Run: headless pygame with SDL's dummy video driver; simulated clock (each Clock.tick advances the game by its frame time, no real sleeping); random seed 0; keys injected as events and as key.get_pressed() state; no mouse input.
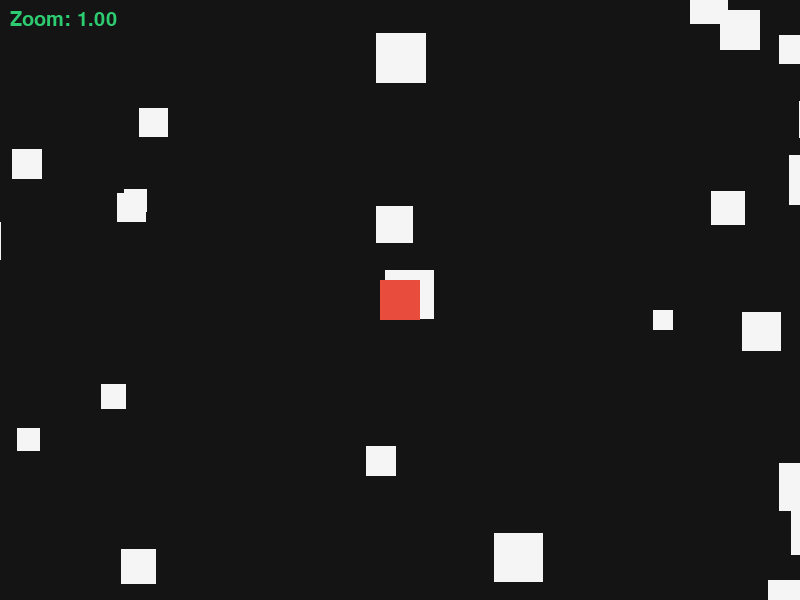
Frame 1 of 4 · flips 1–60 · no input
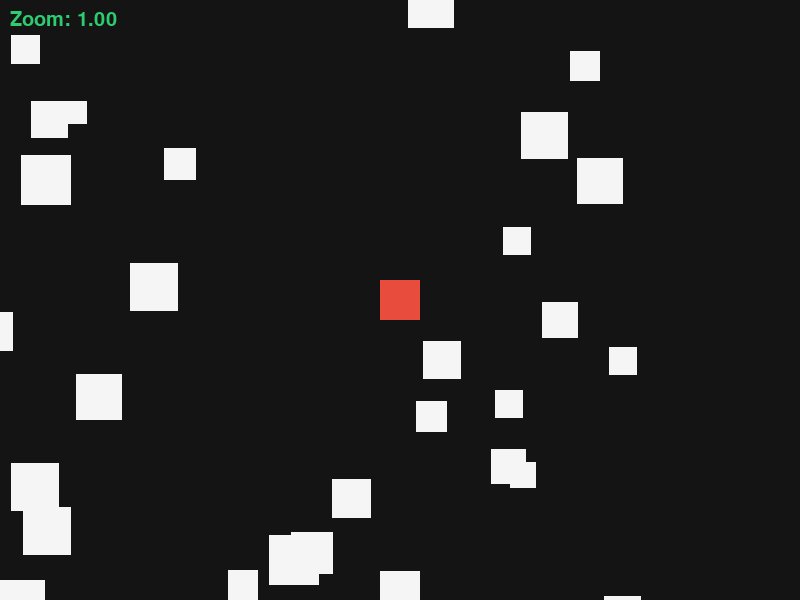
Frame 2 of 4 · flips 61–180 · tapped SPACE, RETURN · held RIGHT (→), D
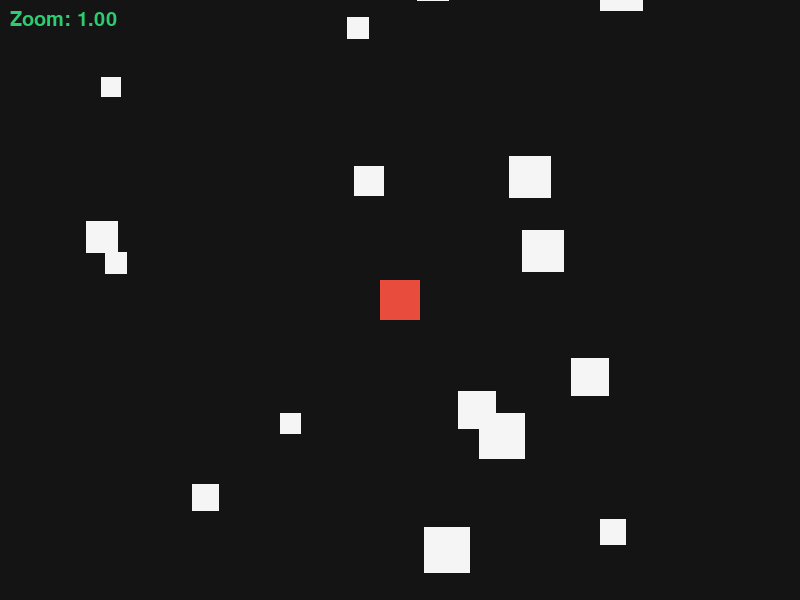
Frame 3 of 4 · flips 181–300 · held DOWN (↓), S
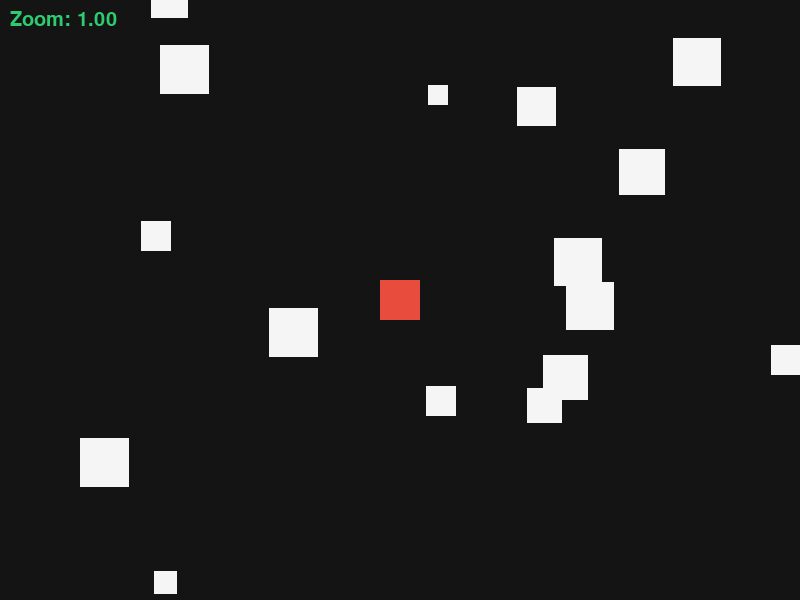
Frame 4 of 4 · flips 301–420 · held LEFT (←), A, UP (↑), W

The pygame program that drew these frames:

import pygame
import sys
import random
from pygame.locals import *

# ============= UI COLORS ============
UI_WHITE = (245, 245, 245)
UI_LIGHT_GRAY = (230, 230, 230)
UI_GRAY = (180, 180, 180)
UI_DARK_GRAY = (100, 100, 100)
UI_BLACK = (20, 20, 20)

UI_SKY_BLUE = (93, 173, 226)
UI_NAVY_BLUE = (52, 73, 94)
UI_PURPLE = (155, 89, 182)
UI_GREEN = (46, 204, 113)
UI_ORANGE = (243, 156, 18)
UI_RED = (231, 76, 60)
# ====================================


class Player(pygame.sprite.Sprite):
    def __init__(self, group):
        super().__init__(group)
        self.image = pygame.Surface((40, 40))
        self.image.fill(UI_RED)
        # Spawn near center initially
        self.rect = self.image.get_rect(center=(1000, 1000))
        self.pos = pygame.math.Vector2(self.rect.center)
        self.speed = 400

    def update(self, dt):
        keys = pygame.key.get_pressed()
        input_vec = pygame.math.Vector2(0, 0)

        if keys[K_LEFT]: input_vec.x = -1
        if keys[K_RIGHT]: input_vec.x = 1
        if keys[K_UP]: input_vec.y = -1
        if keys[K_DOWN]: input_vec.y = 1

        if input_vec.length() > 0:
            input_vec = input_vec.normalize()
            self.pos += input_vec * self.speed * dt
            self.rect.center = round(self.pos)


class Star(pygame.sprite.Sprite):
    def __init__(self, group):
        super().__init__(group)
        size = random.randint(20, 50)
        self.image = pygame.Surface((size, size))
        self.image.fill(UI_WHITE)
        self.rect = self.image.get_rect()
        self.rect.x = random.randint(0, 2000)
        self.rect.y = random.randint(0, 2000)


class CameraGroup(pygame.sprite.Group):
    def __init__(self):
        super().__init__()

        self.CAMERA_DISPLAY_SURFACE = pygame.display.get_surface()

        self.OFFSET = pygame.math.Vector2()
        self.ZOOM_SCALE = 1.0
        self.INTERNAL_SURFACE_SIZE = (2500, 2500)
        self.INTERNAL_SURFACE = pygame.Surface(self.INTERNAL_SURFACE_SIZE, pygame.SRCALPHA)
        self.INTERNAL_RECT = self.INTERNAL_SURFACE.get_rect(center=(Main.DISPLAY_WIDTH // 2, Main.DISPLAY_HEIGHT // 2))

    def custom_draw(self, player):
        # 1. Handle Zoom Input
        keys = pygame.key.get_pressed()

        if keys[K_q]:
            self.ZOOM_SCALE += 0.05
        if keys[K_e]:
            self.ZOOM_SCALE -= 0.05

        # Clamp Zoom
        if self.ZOOM_SCALE < 0.3:
            self.ZOOM_SCALE = 0.3
        if self.ZOOM_SCALE > 2.0:
            self.ZOOM_SCALE = 2.0

        # 2. Calculate Camera Center
        self.OFFSET.x = player.rect.centerx - Main.DISPLAY_WIDTH // 2
        self.OFFSET.y = player.rect.centery - Main.DISPLAY_HEIGHT // 2

        # 3. Draw Sprites with Vector Math
        for sprite in sorted(self.sprites(), key=lambda s: s.rect.centery):

            OFFSET_POS = sprite.rect.topleft - self.OFFSET
            CENTER_OFFSET = OFFSET_POS - pygame.math.Vector2(Main.DISPLAY_WIDTH // 2, Main.DISPLAY_HEIGHT // 2)
            ZOOMED_OFFSET = CENTER_OFFSET * self.ZOOM_SCALE
            FINAL_POS = ZOOMED_OFFSET + pygame.math.Vector2(Main.DISPLAY_WIDTH // 2, Main.DISPLAY_HEIGHT // 2)

            new_W = int(sprite.rect.width * self.ZOOM_SCALE)
            new_H = int(sprite.rect.height * self.ZOOM_SCALE)

            # Optimization: Only draw if visible on screen
            if -100 < FINAL_POS.x < Main.DISPLAY_WIDTH + 100 and -100 < FINAL_POS.y < Main.DISPLAY_HEIGHT + 100:
                ZOOMED_IMAGE = pygame.transform.scale(sprite.image, (new_W, new_H))
                self.CAMERA_DISPLAY_SURFACE.blit(ZOOMED_IMAGE, FINAL_POS)


class Main:
    DISPLAY_WIDTH = 800
    DISPLAY_HEIGHT = 600

    def __init__(self):

        pygame.init()
        self.DISPLAY = pygame.display.set_mode((self.DISPLAY_WIDTH, self.DISPLAY_HEIGHT))

        self.CLOCK = pygame.time.Clock()
        self.FPS = 60

        # Setup Camera and Objects
        self.camera_group = CameraGroup()
        self.player = Player(self.camera_group)

        # Create Stars
        for i in range(200):
            Star(self.camera_group)

        self.font = pygame.font.SysFont(None, 30)

    def run(self):

        while True:
            # Calculate Delta Time
            dt = self.CLOCK.tick(self.FPS) / 1000

            for event in pygame.event.get():
                if event.type == QUIT:
                    pygame.quit()
                    sys.exit()

            # Using BLACK background so white stars are visible
            self.DISPLAY.fill(UI_BLACK)

            # Update and Draw
            self.camera_group.update(dt)
            self.camera_group.custom_draw(self.player)

            # UI Info (Zoom Level)
            info = self.font.render(f"Zoom: {self.camera_group.ZOOM_SCALE:.2f}", True, UI_GREEN)
            self.DISPLAY.blit(info, (10, 10))

            pygame.display.set_caption("DAY11: Camera Work")
            pygame.display.update()


if __name__ == '__main__':
    app = Main()
    app.run()
